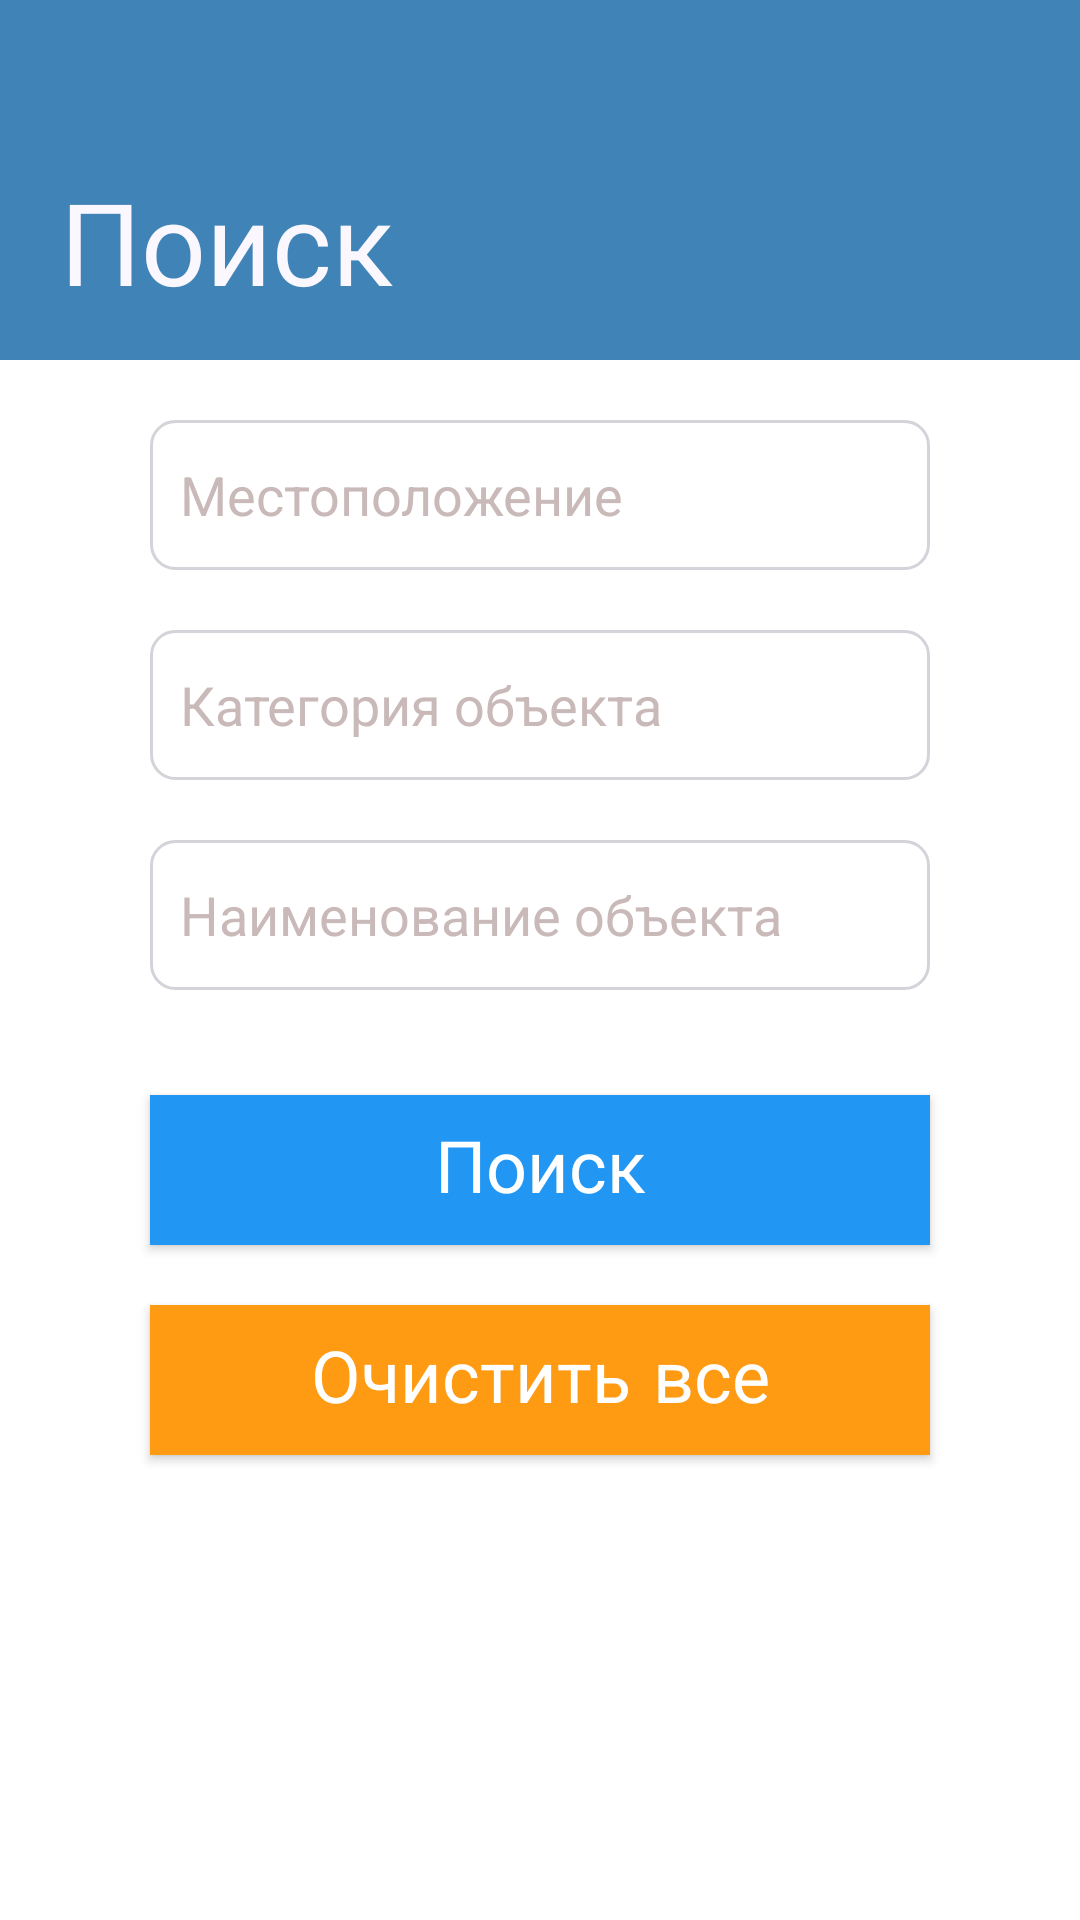

This screen was rendered from an Android layout file. Write that file and the resources it references.
<!-- AndroidManifest.xml: application theme Theme.Inventa -->
<!-- res/layout/activity_search.xml -->
<?xml version="1.0" encoding="utf-8"?>
<RelativeLayout xmlns:android="http://schemas.android.com/apk/res/android"
    xmlns:tools="http://schemas.android.com/tools"
    android:layout_width="match_parent"
    android:layout_height="match_parent"
    tools:context=".activities.SearchActivity">

    <TextView
        android:id="@+id/text_search"
        android:layout_width="match_parent"
        android:layout_height="120sp"
        android:background="@color/blue3"
        android:fontFamily="sans-serif-smallcaps"
        android:paddingStart="20dp"
        android:paddingTop="60dp"
        android:text="@string/search_text"
        android:textColor="@color/background_almost_white"
        android:textSize="38sp"
        tools:ignore="RtlSymmetry" />

    <EditText
        android:id="@+id/editTextItemLocation"
        android:layout_width="match_parent"
        android:layout_height="50sp"
        android:layout_below="@+id/text_search"
        android:layout_marginHorizontal="50sp"
        android:layout_marginTop="20sp"
        android:background="@drawable/custom_edittext"
        android:hint="@string/hint_location"
        android:inputType="text"
        android:minHeight="48dp"
        android:paddingStart="10dp"
        android:textColor="@color/black"
        android:textColorHint="@color/hint_text"
        tools:ignore="RtlSymmetry" />

    <EditText
        android:id="@+id/editTextItemCategory"
        android:layout_width="match_parent"
        android:layout_height="50sp"
        android:layout_below="@+id/editTextItemLocation"
        android:layout_marginHorizontal="50sp"
        android:layout_marginTop="20sp"
        android:background="@drawable/custom_edittext"
        android:hint="@string/hint_category"
        android:inputType="text"
        android:minHeight="48dp"
        android:paddingStart="10dp"
        android:textColor="@color/black"

        android:textColorHint="@color/hint_text"
        tools:ignore="RtlSymmetry" />


    <EditText
        android:id="@+id/editTextItemName"
        android:layout_width="match_parent"
        android:layout_height="50sp"
        android:layout_below="@+id/editTextItemCategory"
        android:layout_marginHorizontal="50sp"
        android:layout_marginTop="20sp"
        android:background="@drawable/custom_edittext"
        android:hint="@string/hint_name_item"
        android:inputType="text"
        android:minHeight="48dp"
        android:paddingStart="10dp"
        android:textColor="@color/black"

        android:textColorHint="@color/hint_text"
        tools:ignore="RtlSymmetry" />

    <android.widget.Button
        android:id="@+id/btnSearchText"
        android:layout_width="match_parent"
        android:layout_height="50sp"
        android:layout_below="@+id/editTextItemName"

        android:layout_marginHorizontal="50sp"
        android:layout_marginTop="35sp"
        android:background="@color/blue_button"
        android:fontFamily="sans-serif-smallcaps"
        android:text="@string/search_text"
        android:textAllCaps="false"

        android:textColor="@color/white"
        android:textSize="24sp" />


    <android.widget.Button
        android:id="@+id/btnClearAll"
        android:layout_width="match_parent"
        android:layout_height="50sp"
        android:layout_below="@+id/btnSearchText"

        android:layout_marginHorizontal="50sp"
        android:layout_marginTop="20sp"
        android:fontFamily="sans-serif-smallcaps"
        android:text="@string/clear_all_text"
        android:textAllCaps="false"
        android:background="@color/yellow2"

        android:textColor="@color/white"
        android:textSize="24sp" />

</RelativeLayout>
<!-- resources referenced by this layout -->
<resources>
  <color name="background_almost_white">#FAF7FF</color>
  <color name="black">#FF000000</color>
  <color name="blue3">#4083B6</color>
  <color name="blue_button">#FF2196F3</color>
  <color name="hint_text">#C9B9B9</color>
  <color name="white">#FFFFFFFF</color>
  <color name="yellow2">#FF9A13</color>
  <!-- drawable custom_edittext (drawable) -->
  <?xml version="1.0" encoding="utf-8"?>
  <selector xmlns:android="http://schemas.android.com/apk/res/android">
  
      <item android:state_enabled="true" android:state_focused="true">
          <shape android:shape="rectangle">
              <solid android:color="@color/white" />
              <corners android:radius="8dp"/>
              <stroke android:color="@color/blue2" android:width="1dp"/>
          </shape>
      </item>
  
      <item android:state_enabled="true">
          <shape android:shape="rectangle">
              <solid android:color="@color/white" />
              <corners android:radius="8dp"/>
              <stroke android:color="@color/grey" android:width="1dp"/>
          </shape>
      </item>
  
  </selector>
  <string name="clear_all_text">Очистить все</string>
  <string name="hint_category">Категория объекта</string>
  <string name="hint_location">Местоположение</string>
  <string name="hint_name_item">Наименование объекта</string>
  <string name="search_text">Поиск</string>
  <style name="Theme.Inventa" parent="Theme.MaterialComponents.DayNight.NoActionBar">
          
          <item name="colorPrimary">@color/blue_button</item>
          <item name="colorPrimaryVariant">@color/blue3</item>
          <item name="colorOnPrimary">@color/white</item>
          
          <item name="colorSecondary">@color/teal_200</item>
          <item name="colorSecondaryVariant">@color/teal_700</item>
          <item name="colorOnSecondary">@color/black</item>
          
          <item name="android:statusBarColor" tools:targetApi="l">?attr/colorPrimaryVariant</item>
          
      </style>
  <color name="blue2">#0B5E9E</color>
  <color name="grey">#D5D2D9</color>
  <color name="teal_200">#FF03DAC5</color>
  <color name="teal_700">#FF018786</color>
</resources>
